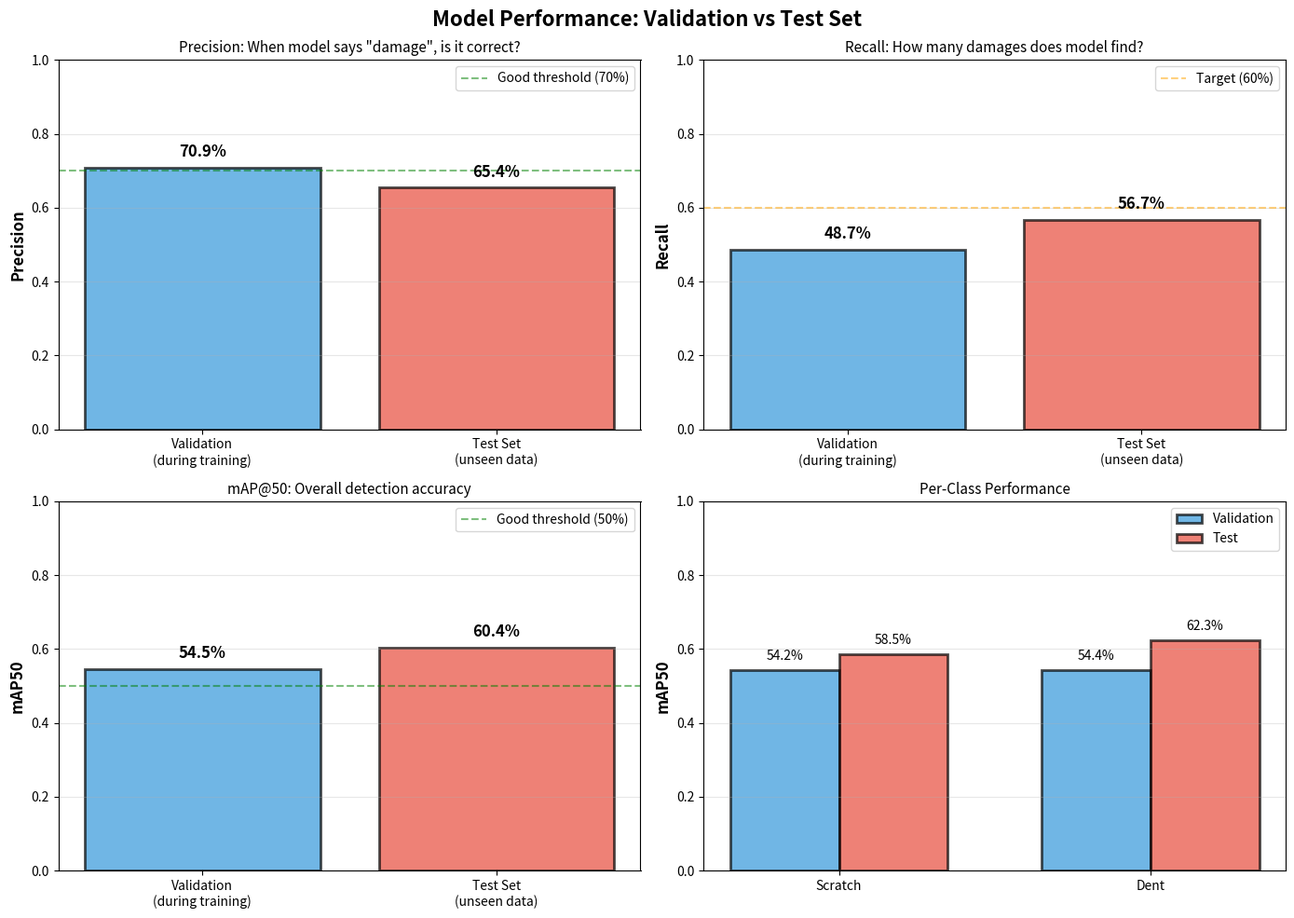

This figure's Python source:
"""
Create comparison visualizations for model performance
"""

import matplotlib.pyplot as plt
import numpy as np

# Data from training, validation, and test sets
datasets = ['Validation\n(during training)', 'Test Set\n(unseen data)']
precision = [0.709, 0.654]
recall = [0.487, 0.567]
mAP50 = [0.545, 0.604]
mAP50_95 = [0.305, 0.335]

# Create figure with 2x2 subplots
fig, axes = plt.subplots(2, 2, figsize=(14, 10))
fig.suptitle('Model Performance: Validation vs Test Set', fontsize=16, fontweight='bold')

# Color scheme
colors = ['#3498db', '#e74c3c']  # Blue for val, red for test

# 1. Precision comparison
ax1 = axes[0, 0]
bars1 = ax1.bar(datasets, precision, color=colors, alpha=0.7, edgecolor='black', linewidth=2)
ax1.set_ylabel('Precision', fontsize=12, fontweight='bold')
ax1.set_title('Precision: When model says "damage", is it correct?', fontsize=11)
ax1.set_ylim([0, 1])
ax1.axhline(y=0.7, color='green', linestyle='--', label='Good threshold (70%)', alpha=0.5)
ax1.grid(axis='y', alpha=0.3)
ax1.legend()
for i, (bar, val) in enumerate(zip(bars1, precision)):
    height = bar.get_height()
    ax1.text(bar.get_x() + bar.get_width()/2., height + 0.02,
             f'{val:.1%}', ha='center', va='bottom', fontsize=12, fontweight='bold')

# 2. Recall comparison
ax2 = axes[0, 1]
bars2 = ax2.bar(datasets, recall, color=colors, alpha=0.7, edgecolor='black', linewidth=2)
ax2.set_ylabel('Recall', fontsize=12, fontweight='bold')
ax2.set_title('Recall: How many damages does model find?', fontsize=11)
ax2.set_ylim([0, 1])
ax2.axhline(y=0.6, color='orange', linestyle='--', label='Target (60%)', alpha=0.5)
ax2.grid(axis='y', alpha=0.3)
ax2.legend()
for i, (bar, val) in enumerate(zip(bars2, recall)):
    height = bar.get_height()
    ax2.text(bar.get_x() + bar.get_width()/2., height + 0.02,
             f'{val:.1%}', ha='center', va='bottom', fontsize=12, fontweight='bold')

# 3. mAP50 comparison
ax3 = axes[1, 0]
bars3 = ax3.bar(datasets, mAP50, color=colors, alpha=0.7, edgecolor='black', linewidth=2)
ax3.set_ylabel('mAP50', fontsize=12, fontweight='bold')
ax3.set_title('mAP@50: Overall detection accuracy', fontsize=11)
ax3.set_ylim([0, 1])
ax3.axhline(y=0.5, color='green', linestyle='--', label='Good threshold (50%)', alpha=0.5)
ax3.grid(axis='y', alpha=0.3)
ax3.legend()
for i, (bar, val) in enumerate(zip(bars3, mAP50)):
    height = bar.get_height()
    ax3.text(bar.get_x() + bar.get_width()/2., height + 0.02,
             f'{val:.1%}', ha='center', va='bottom', fontsize=12, fontweight='bold')

# 4. Per-class comparison
ax4 = axes[1, 1]
class_names = ['Scratch', 'Dent']
val_scratch_map = 0.542  # From validation
val_dent_map = 0.544
test_scratch_map = 0.585  # From test
test_dent_map = 0.623

x = np.arange(len(class_names))
width = 0.35

bars_val = ax4.bar(x - width/2, [val_scratch_map, val_dent_map], width,
                   label='Validation', color='#3498db', alpha=0.7, edgecolor='black', linewidth=2)
bars_test = ax4.bar(x + width/2, [test_scratch_map, test_dent_map], width,
                    label='Test', color='#e74c3c', alpha=0.7, edgecolor='black', linewidth=2)

ax4.set_ylabel('mAP50', fontsize=12, fontweight='bold')
ax4.set_title('Per-Class Performance', fontsize=11)
ax4.set_xticks(x)
ax4.set_xticklabels(class_names)
ax4.legend()
ax4.set_ylim([0, 1])
ax4.grid(axis='y', alpha=0.3)

# Add value labels on bars
for bars in [bars_val, bars_test]:
    for bar in bars:
        height = bar.get_height()
        ax4.text(bar.get_x() + bar.get_width()/2., height + 0.02,
                f'{height:.1%}', ha='center', va='bottom', fontsize=10)

plt.tight_layout()
plt.savefig('model_performance_comparison.png', dpi=300, bbox_inches='tight')
print("Saved: model_performance_comparison.png")
plt.show()


# Create second figure: Detailed metrics table
fig2, ax = plt.subplots(figsize=(12, 6))
ax.axis('tight')
ax.axis('off')

# Create table data
table_data = [
    ['Metric', 'Validation Set', 'Test Set', 'Change', 'Interpretation'],
    ['Precision', '70.9%', '65.4%', '-5.5%', 'Slightly more false positives on test'],
    ['Recall', '48.7%', '56.7%', '+8.0%', 'Finds more damages on test set'],
    ['mAP50', '54.5%', '60.4%', '+5.9%', 'Better overall on test set!'],
    ['mAP50-95', '30.5%', '33.5%', '+3.0%', 'Improved strict accuracy'],
    ['', '', '', '', ''],
    ['Scratch mAP50', '54.2%', '58.5%', '+4.3%', 'Better scratch detection'],
    ['Dent mAP50', '54.4%', '62.3%', '+7.9%', 'Much better dent detection'],
]

table = ax.table(cellText=table_data, cellLoc='left', loc='center',
                colWidths=[0.15, 0.15, 0.15, 0.12, 0.43])
table.auto_set_font_size(False)
table.set_fontsize(10)
table.scale(1, 2)

# Style header row
for i in range(5):
    cell = table[(0, i)]
    cell.set_facecolor('#34495e')
    cell.set_text_props(weight='bold', color='white')

# Style data rows
for i in range(1, 8):
    for j in range(5):
        cell = table[(i, j)]
        if i == 5:  # Empty row
            cell.set_facecolor('#ecf0f1')
        elif i % 2 == 0:
            cell.set_facecolor('#f8f9fa')
        else:
            cell.set_facecolor('white')

plt.title('Detailed Performance Comparison', fontsize=14, fontweight='bold', pad=20)
plt.savefig('performance_table.png', dpi=300, bbox_inches='tight')
print("Saved: performance_table.png")
plt.show()

print("\nDone! Created 2 visualization files:")
print("  1. model_performance_comparison.png")
print("  2. performance_table.png")
